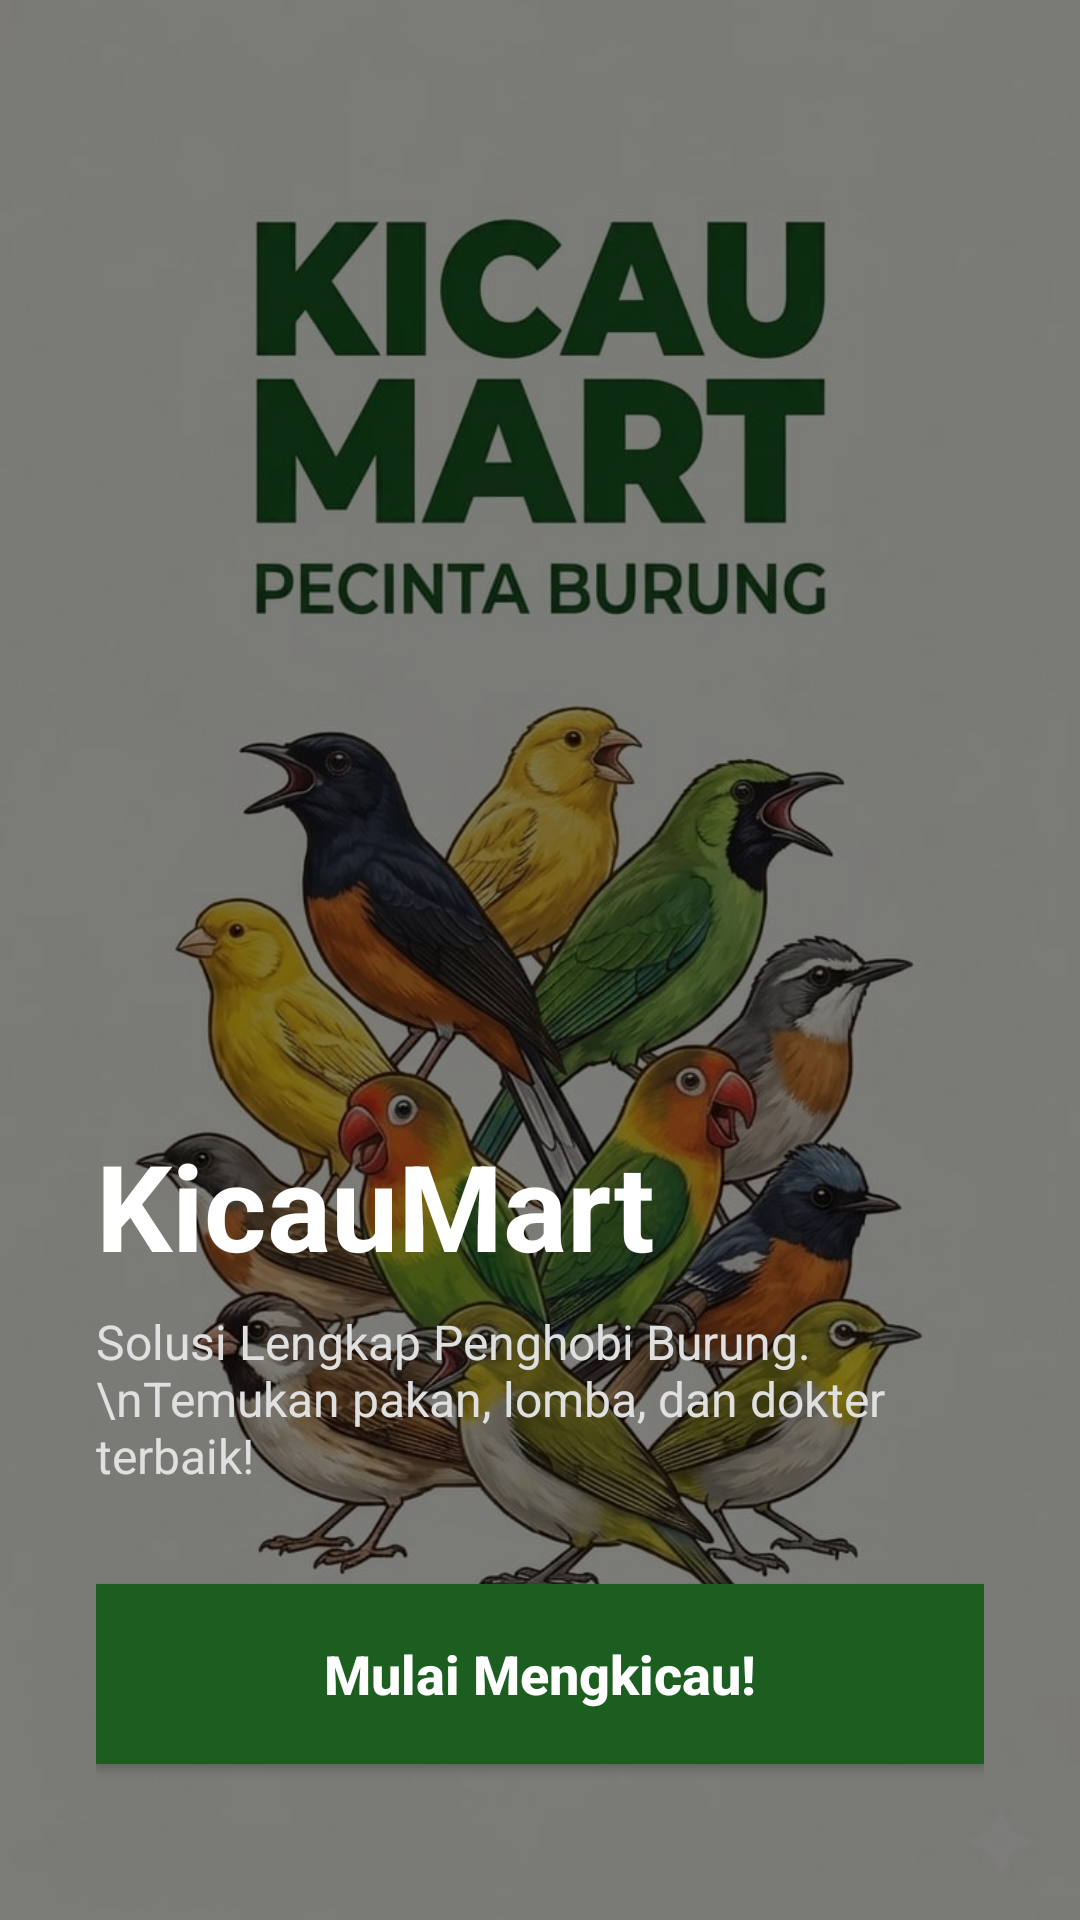

Write the Android layout XML for this screen, with the resource values it uses.
<!-- AndroidManifest.xml: application theme Theme.MarketLit -->
<!-- res/layout/activity_landing.xml -->
<?xml version="1.0" encoding="utf-8"?>
<RelativeLayout xmlns:android="http://schemas.android.com/apk/res/android"
    xmlns:app="http://schemas.android.com/apk/res-auto"
    android:layout_width="match_parent"
    android:layout_height="match_parent"
    android:background="@drawable/bg_splash">

    <View
        android:layout_width="match_parent"
        android:layout_height="match_parent"
        android:background="#80000000" />

    <LinearLayout
        android:layout_width="match_parent"
        android:layout_height="wrap_content"
        android:layout_alignParentBottom="true"
        android:orientation="vertical"
        android:padding="32dp">

        <TextView
            android:layout_width="wrap_content"
            android:layout_height="wrap_content"
            android:text="KicauMart"
            android:textColor="#FFFFFF"
            android:textSize="40sp"
            android:textStyle="bold" />

        <TextView
            android:layout_width="wrap_content"
            android:layout_height="wrap_content"
            android:layout_marginTop="8dp"
            android:text="Solusi Lengkap Penghobi Burung.\nTemukan pakan, lomba, dan dokter terbaik!"
            android:textColor="#E0E0E0"
            android:textSize="16sp" />

        <androidx.appcompat.widget.AppCompatButton
            android:id="@+id/btn_mulai"
            android:layout_width="match_parent"
            android:layout_height="60dp"
            android:layout_marginTop="32dp"
            android:layout_marginBottom="20dp"
            android:background="#1B5E20"
            android:text="Mulai Mengkicau!"
            android:textAllCaps="false"
            android:textColor="#FFFFFF"
            android:textSize="18sp"
            android:textStyle="bold" />

    </LinearLayout>
</RelativeLayout>
<!-- resources referenced by this layout -->
<resources>
  <!-- drawable bg_splash: jpg bitmap (drawable, 95694 bytes) -->
  <style name="Theme.MarketLit" parent="Base.Theme.MarketLit" />
  <style name="Base.Theme.MarketLit" parent="Theme.Material3.DayNight.NoActionBar">
          <item name="android:windowTranslucentNavigation">false</item>
          <item name="android:navigationBarColor">@android:color/white</item>
      </style>
</resources>
